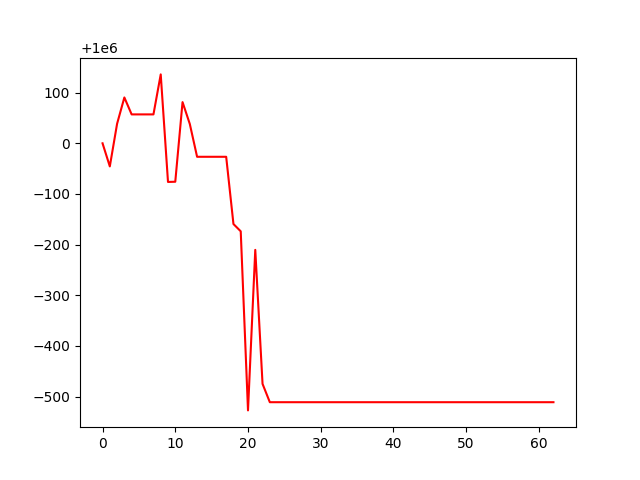

The table this chart was drawn from, first rows:
, 0
0, 1000000
1, 999954
2, 1000039
3, 1000090
4, 1000057
5, 1000057
6, 1000057
7, 1000057
8, 1000136
9, 999924
10, 999924
11, 1000081
12, 1000038
13, 999973
14, 999973
15, 999973
16, 999973
17, 999973
18, 999841
19, 999826
20, 999473
21, 999790
22, 999525
23, 999489
24, 999489
25, 999489
26, 999489
27, 999489
28, 999489
29, 999489
30, 999489
31, 999489
32, 999489
33, 999489
34, 999489
35, 999489
36, 999489
37, 999489
38, 999489
39, 999489
40, 999489
41, 999489
42, 999489
43, 999489
44, 999489
45, 999489
46, 999489
47, 999489
48, 999489
49, 999489
50, 999489
51, 999489
52, 999489
53, 999489
54, 999489
55, 999489
56, 999489
57, 999489
58, 999489
59, 999489
... 3 more rows
